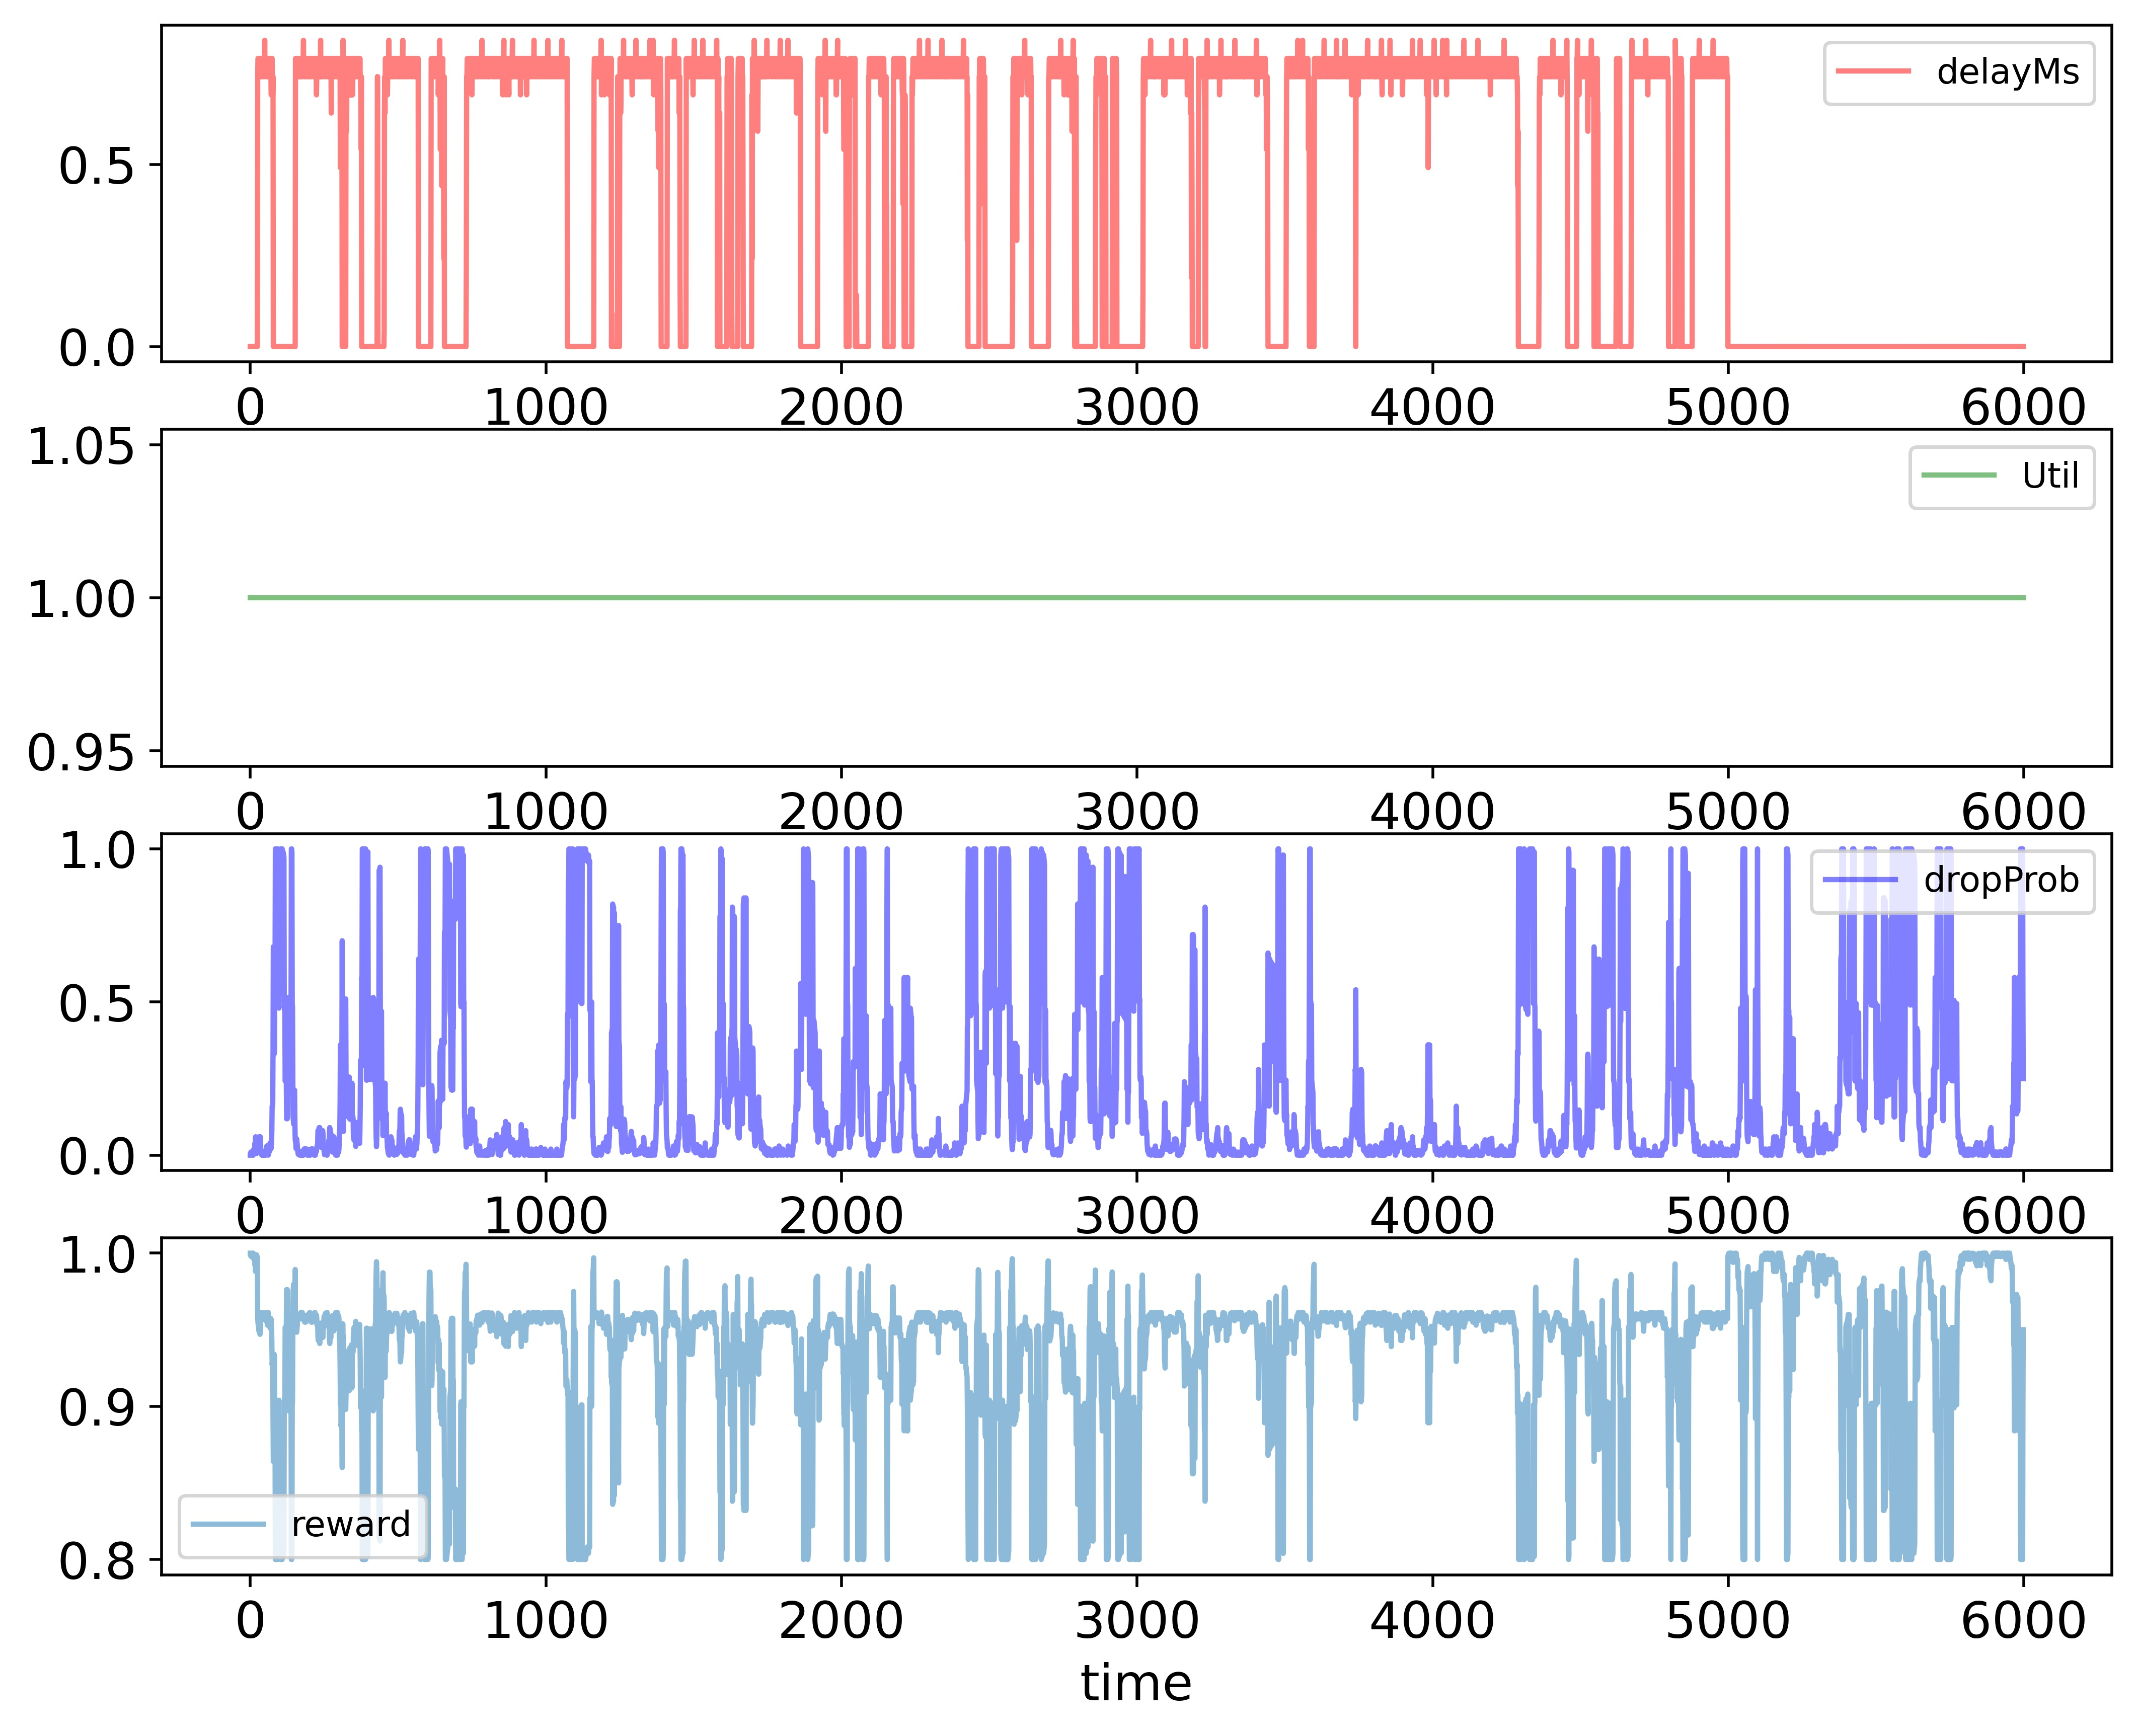

The table this chart was drawn from, first rows:
time; delayMs; Util; dropProb; reward
0; 0.0; 1.0; 0.0; 1.0
1; 0.0; 1.0; 0.0; 1.0
2; 0.0; 1.0; 0.01; 0.998
3; 0.0; 1.0; 0.005; 0.999
4; 0.0; 1.0; 0.0025; 0.9995
5; 0.0; 1.0; 0.00125; 0.9998
6; 0.0; 1.0; 0.01125; 0.9977
7; 0.0; 1.0; 0.00125; 0.9998
8; 0.0; 1.0; 0.0; 1.0
9; 0.0; 1.0; 0.01; 0.998
10; 0.0; 1.0; 0.0; 1.0
11; 0.0; 1.0; 0.01; 0.998
12; 0.0; 1.0; 0.02; 0.996
13; 0.0; 1.0; 0.01; 0.998
14; 0.0; 1.0; 0.01; 0.998
15; 0.0; 1.0; 0.02; 0.996
16; 0.0; 1.0; 0.04; 0.992
17; 0.0; 1.0; 0.03; 0.994
18; 0.0; 1.0; 0.06; 0.988
19; 0.0; 1.0; 0.03; 0.994
20; 0.0; 1.0; 0.015; 0.997
21; 0.0; 1.0; 0.005; 0.999
22; 0.0; 1.0; 0.01; 0.998
23; 0.0; 1.0; 0.01; 0.998
24; 0.0; 1.0; 0.02; 0.996
25; 0.7416; 1.0; 0.02; 0.9573
26; 0.7916; 1.0; 0.02; 0.955
27; 0.7916; 1.0; 0.03; 0.953
28; 0.7916; 1.0; 0.03; 0.953
29; 0.7416; 1.0; 0.06; 0.9493
30; 0.7416; 1.0; 0.03; 0.9553
31; 0.7916; 1.0; 0.015; 0.956
32; 0.7916; 1.0; 0.03; 0.953
33; 0.7916; 1.0; 0.06; 0.947
34; 0.7416; 1.0; 0.06; 0.9493
35; 0.7416; 1.0; 0.03; 0.9553
36; 0.7916; 1.0; 0.015; 0.956
37; 0.7916; 1.0; 0.015; 0.956
38; 0.7916; 1.0; 0.0075; 0.9575
39; 0.7416; 1.0; 0.0; 0.9613
40; 0.7416; 1.0; 0.0; 0.9613
41; 0.7916; 1.0; 0.01; 0.957
42; 0.7916; 1.0; 0.0; 0.959
43; 0.7916; 1.0; 0.01; 0.957
44; 0.7416; 1.0; 0.005; 0.9603
45; 0.7416; 1.0; 0.005; 0.9603
46; 0.7916; 1.0; 0.0; 0.959
47; 0.7916; 1.0; 0.01; 0.957
48; 0.7916; 1.0; 0.0; 0.959
49; 0.8416; 1.0; 0.0; 0.9568
50; 0.7416; 1.0; 0.01; 0.9593
51; 0.7416; 1.0; 0.0; 0.9613
52; 0.7916; 1.0; 0.0; 0.959
53; 0.7916; 1.0; 0.01; 0.957
54; 0.7916; 1.0; 0.005; 0.958
55; 0.7416; 1.0; 0.015; 0.9583
56; 0.7416; 1.0; 0.03; 0.9553
57; 0.7916; 1.0; 0.02; 0.955
58; 0.7916; 1.0; 0.03; 0.953
59; 0.7916; 1.0; 0.015; 0.956
... 5,939 more rows
